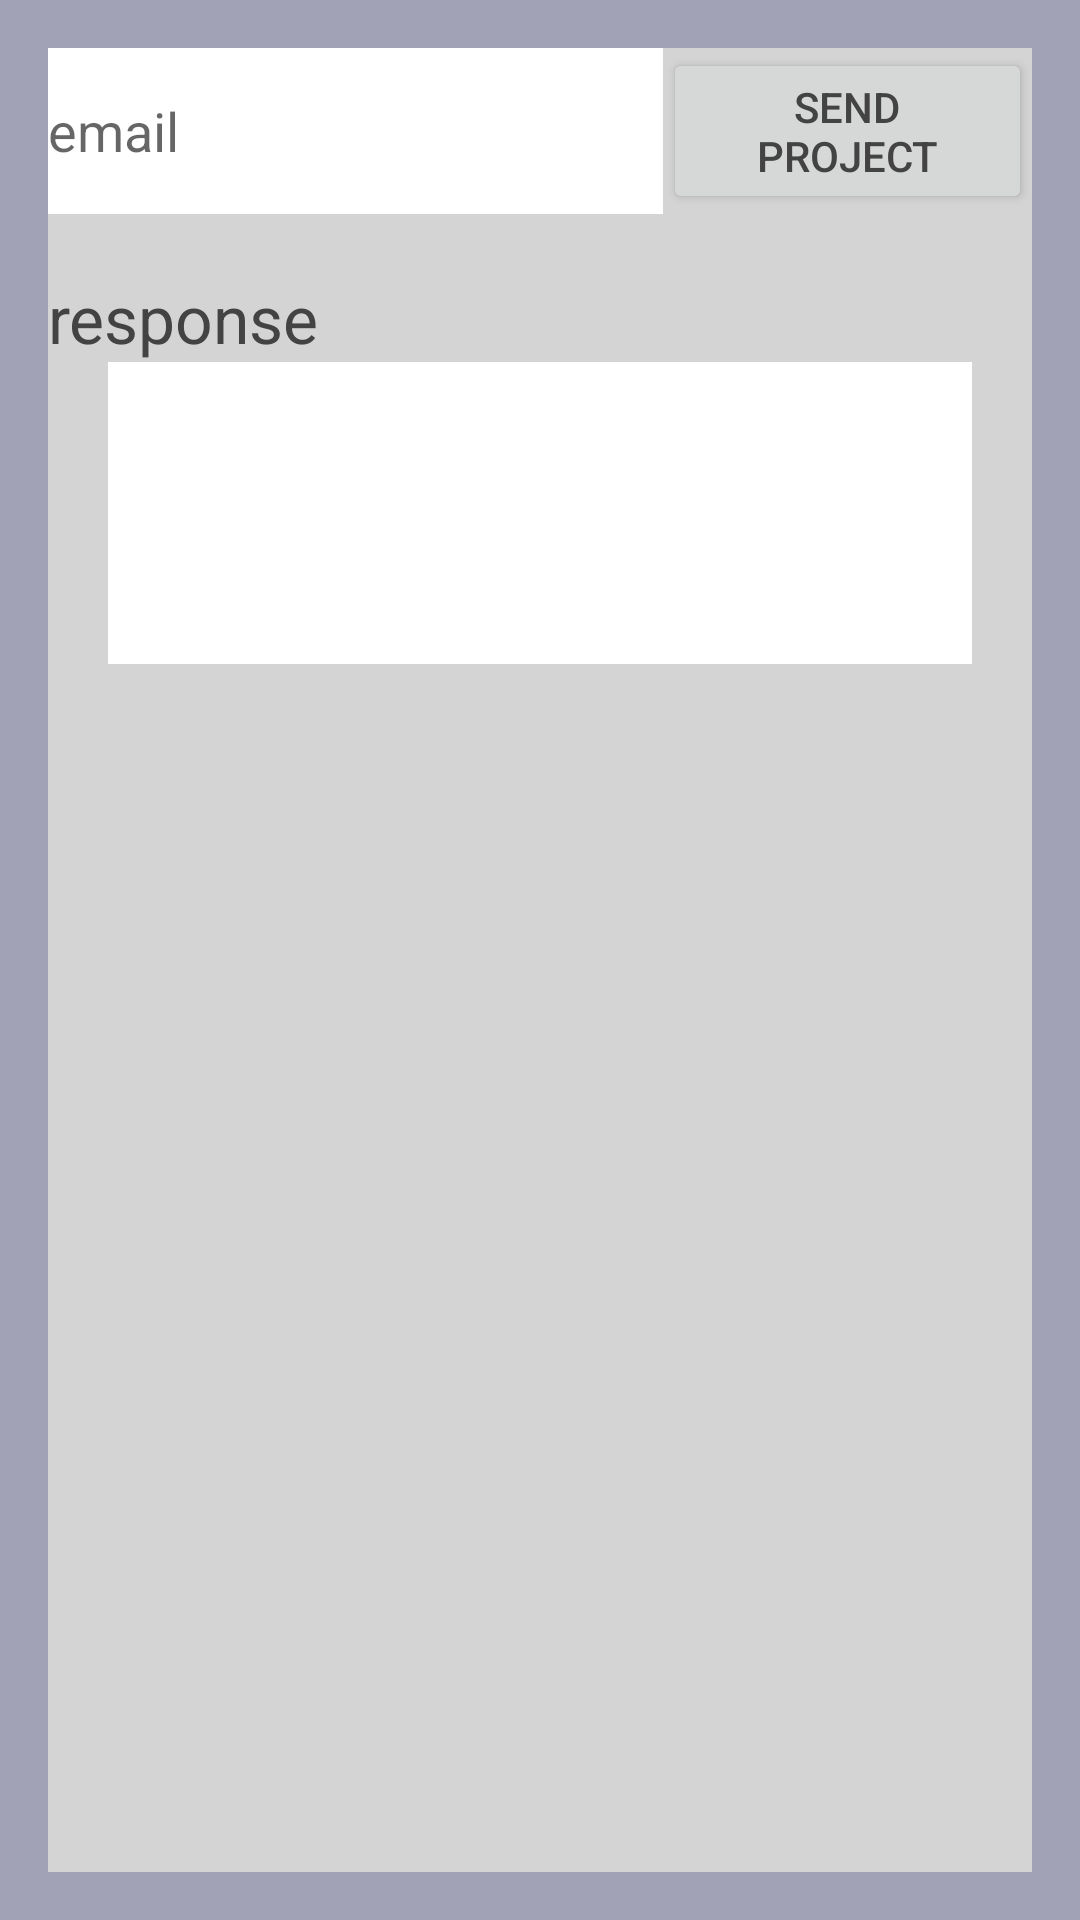

This screen was rendered from an Android layout file. Write that file and the resources it references.
<!-- AndroidManifest.xml: application theme AppTheme -->
<!-- res/layout/activity_send_project.xml -->
<RelativeLayout xmlns:android="http://schemas.android.com/apk/res/android"
    xmlns:tools="http://schemas.android.com/tools" android:layout_width="match_parent"
    android:layout_height="match_parent" android:paddingLeft="@dimen/activity_horizontal_margin"
    android:paddingRight="@dimen/activity_horizontal_margin"
    android:paddingTop="@dimen/activity_vertical_margin"
    android:paddingBottom="@dimen/activity_vertical_margin"
    tools:context="test.assesortron5.SendProject">

    <LinearLayout
        android:orientation="vertical"
        android:layout_width="fill_parent"
        android:layout_height="fill_parent"
        android:id="@+id/linearLayout14"
        android:background="#ffd4d4d4">

        <LinearLayout
            android:orientation="horizontal"
            android:layout_width="fill_parent"
            android:layout_height="wrap_content">

            <EditText
                android:layout_width="fill_parent"
                android:layout_height="fill_parent"
                android:inputType="textEmailAddress"
                android:ems="10"
                android:id="@+id/email_field"
                android:hint="email"
                android:background="#ffffffff"
                android:layout_weight="3" />

            <Button
                android:layout_width="fill_parent"
                android:layout_height="wrap_content"
                android:text="send project"
                android:id="@+id/send_project"
                android:layout_weight="5"
                android:onClick="goEmailProject" />
        </LinearLayout>

        <TextView
            android:layout_width="wrap_content"
            android:layout_height="wrap_content"
            android:textAppearance="?android:attr/textAppearanceLarge"
            android:text="response"
            android:id="@+id/textView18"
            android:layout_marginTop="20dp" />

        <TextView
            android:layout_width="match_parent"
            android:layout_height="wrap_content"
            android:id="@+id/response_field"
            android:lines="6"
            android:layout_gravity="center_horizontal"
            android:layout_marginLeft="20dp"
            android:layout_marginRight="20dp"
            android:background="#ffffffff" />
    </LinearLayout>

</RelativeLayout>
<!-- resources referenced by this layout -->
<resources>
  <dimen name="activity_horizontal_margin">16dp</dimen>
  <dimen name="activity_vertical_margin">16dp</dimen>
  <style name="AppTheme" parent="Theme.AppCompat.Light.DarkActionBar">
          <item name="colorPrimary">@color/primary</item>
          <item name="colorPrimaryDark">@color/primary_dark</item>
          <item name="colorAccent">@color/accent</item>
          <item name="android:textColorPrimary">@color/text</item>
          <item name="android:windowBackground">@color/window_background</item>
      </style>
  <color name="primary">#ff6f7194</color>
  <color name="primary_dark">#ff050543</color>
  <color name="accent">#fff52522</color>
  <color name="text">#ff434343</color>
  <color name="window_background">#ffa2a2b6</color>
</resources>
